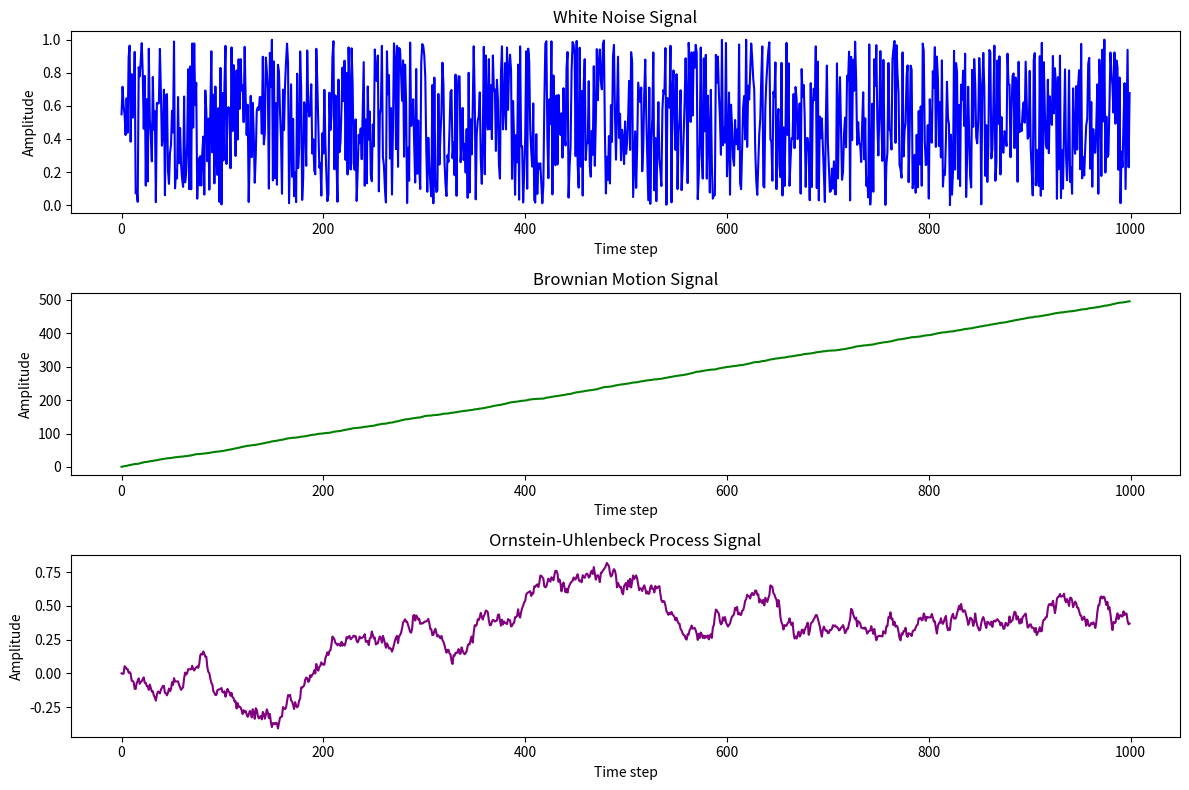
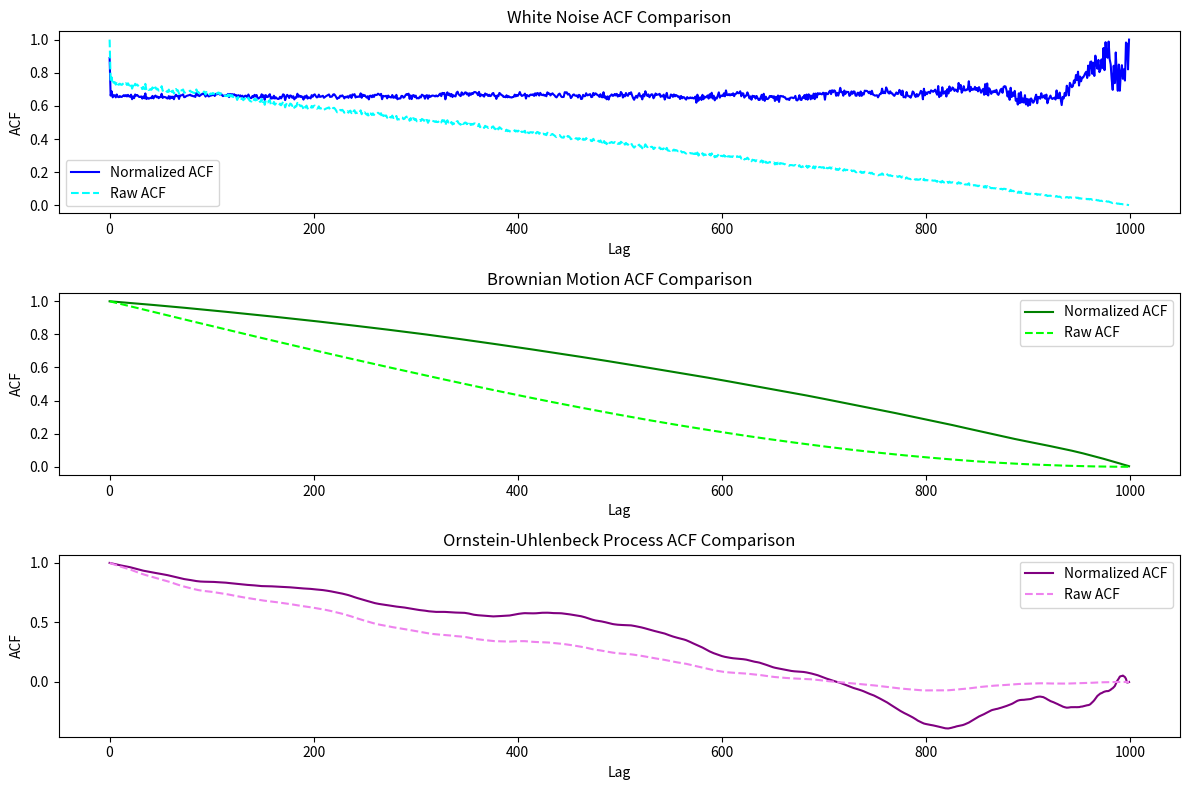

Generate these figures, in order, with matplotlib:
import numpy as np
import matplotlib.pyplot as plt
from scipy.signal import correlate, correlation_lags

def calculate_acf(process, normalize=True):
    # Calculate the raw ACF
    ACF_raw = correlate(process, process, mode='full')
    ACF_lags = correlation_lags(process.size, process.size, mode='full')

    # Use only positive lags
    half = ACF_raw.size // 2
    ACF_positive = ACF_raw[half:]
    ACF_lags_positive = ACF_lags[half:]

    if normalize:
        # Edge effect normalization
        Ntau = ACF_lags_positive.size
        normalization = Ntau - np.arange(Ntau)
        ACF_positive = ACF_positive / normalization
        # Normalize by zero-lag value for true ACF
        ACF_positive = ACF_positive / ACF_positive[0]

    return ACF_lags_positive, ACF_positive

# Generate each process

# 1. White Noise
np.random.seed(0)
n_points = 1000
white_noise = np.random.random(n_points)
# white_noise = np.random.normal(0, 1, n_points)

# 2. Brownian Motion (Random Walk)
brownian_motion = np.cumsum(white_noise)

# 3. Ornstein-Uhlenbeck Process
theta = 0.15   # Mean reversion rate
mu = 0.0       # Long-term mean
sigma = 0.3    # Volatility
dt = 0.01      # Time step

ou_process = np.zeros(n_points)
for t in range(1, n_points):
    ou_process[t] = (ou_process[t-1] 
                     + theta * (mu - ou_process[t-1]) * dt 
                     + sigma * np.sqrt(dt) * np.random.normal())

# Calculate ACFs
lags_wn, acf_wn_norm = calculate_acf(white_noise, normalize=True)
_, acf_wn_no_norm = calculate_acf(white_noise, normalize=False)

lags_bm, acf_bm_norm = calculate_acf(brownian_motion, normalize=True)
_, acf_bm_no_norm = calculate_acf(brownian_motion, normalize=False)

lags_ou, acf_ou_norm = calculate_acf(ou_process, normalize=True)
_, acf_ou_no_norm = calculate_acf(ou_process, normalize=False)

# Plot the signals
plt.figure(figsize=(12, 8))

plt.subplot(3, 1, 1)
plt.plot(white_noise, color='blue')
plt.title("White Noise Signal")
plt.xlabel("Time step")
plt.ylabel("Amplitude")

plt.subplot(3, 1, 2)
plt.plot(brownian_motion, color='green')
plt.title("Brownian Motion Signal")
plt.xlabel("Time step")
plt.ylabel("Amplitude")

plt.subplot(3, 1, 3)
plt.plot(ou_process, color='purple')
plt.title("Ornstein-Uhlenbeck Process Signal")
plt.xlabel("Time step")
plt.ylabel("Amplitude")

plt.tight_layout()
plt.show()

# Plot the ACF comparisons
plt.figure(figsize=(12, 8))

plt.subplot(3, 1, 1)
plt.plot(lags_wn, acf_wn_norm/max(acf_wn_norm), label='Normalized ACF', color='blue')
plt.plot(lags_wn, acf_wn_no_norm/max(acf_wn_no_norm), '--', label='Raw ACF', color='cyan')
plt.title("White Noise ACF Comparison")
plt.xlabel("Lag")
plt.ylabel("ACF")
plt.legend()

plt.subplot(3, 1, 2)
plt.plot(lags_bm, acf_bm_norm/max(acf_bm_norm), label='Normalized ACF', color='green')
plt.plot(lags_bm, acf_bm_no_norm/max(acf_bm_no_norm), '--', label='Raw ACF', color='lime')
plt.title("Brownian Motion ACF Comparison")
plt.xlabel("Lag")
plt.ylabel("ACF")
plt.legend()

plt.subplot(3, 1, 3)
plt.plot(lags_ou, acf_ou_norm/max(acf_ou_norm), label='Normalized ACF', color='purple')
plt.plot(lags_ou, acf_ou_no_norm/max(acf_ou_no_norm), '--', label='Raw ACF', color='violet')
plt.title("Ornstein-Uhlenbeck Process ACF Comparison")
plt.xlabel("Lag")
plt.ylabel("ACF")
plt.legend()

plt.tight_layout()
plt.show()





